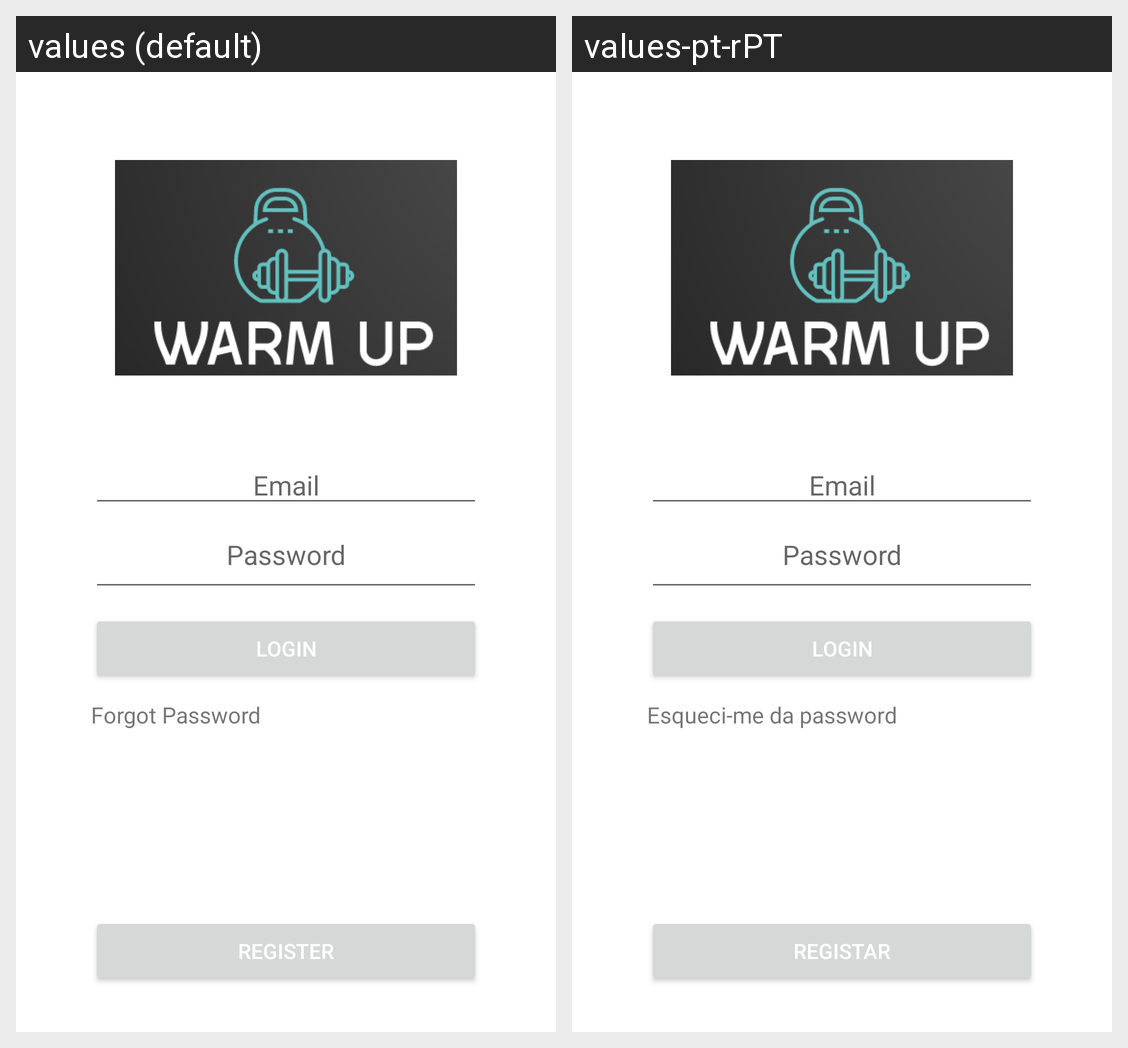

Locale-by-locale string values for the Android screen shown in this grid:
Android screen res/layout/activity_login.xml rendered under 2 locales, left to right: values (default), values-pt-rPT. Device: Nexus 5 (rendered at 1080×1920; each locale shown at half size, 540×960, under a caption strip naming it); theme Theme.WarmUpApp.
Strings drawn on this screen, with the default value and each locale's value (text and hints the layout hard-codes, and strings that could not be matched under every locale, appear in the picture but are not listed):

email
  values: Email
  values-pt-rPT: Email

password
  values: Password
  values-pt-rPT: Password

login
  values: Login
  values-pt-rPT: Login

forgot_password
  values: Forgot Password
  values-pt-rPT: Esqueci-me da password

register
  values: Register
  values-pt-rPT: Registar
